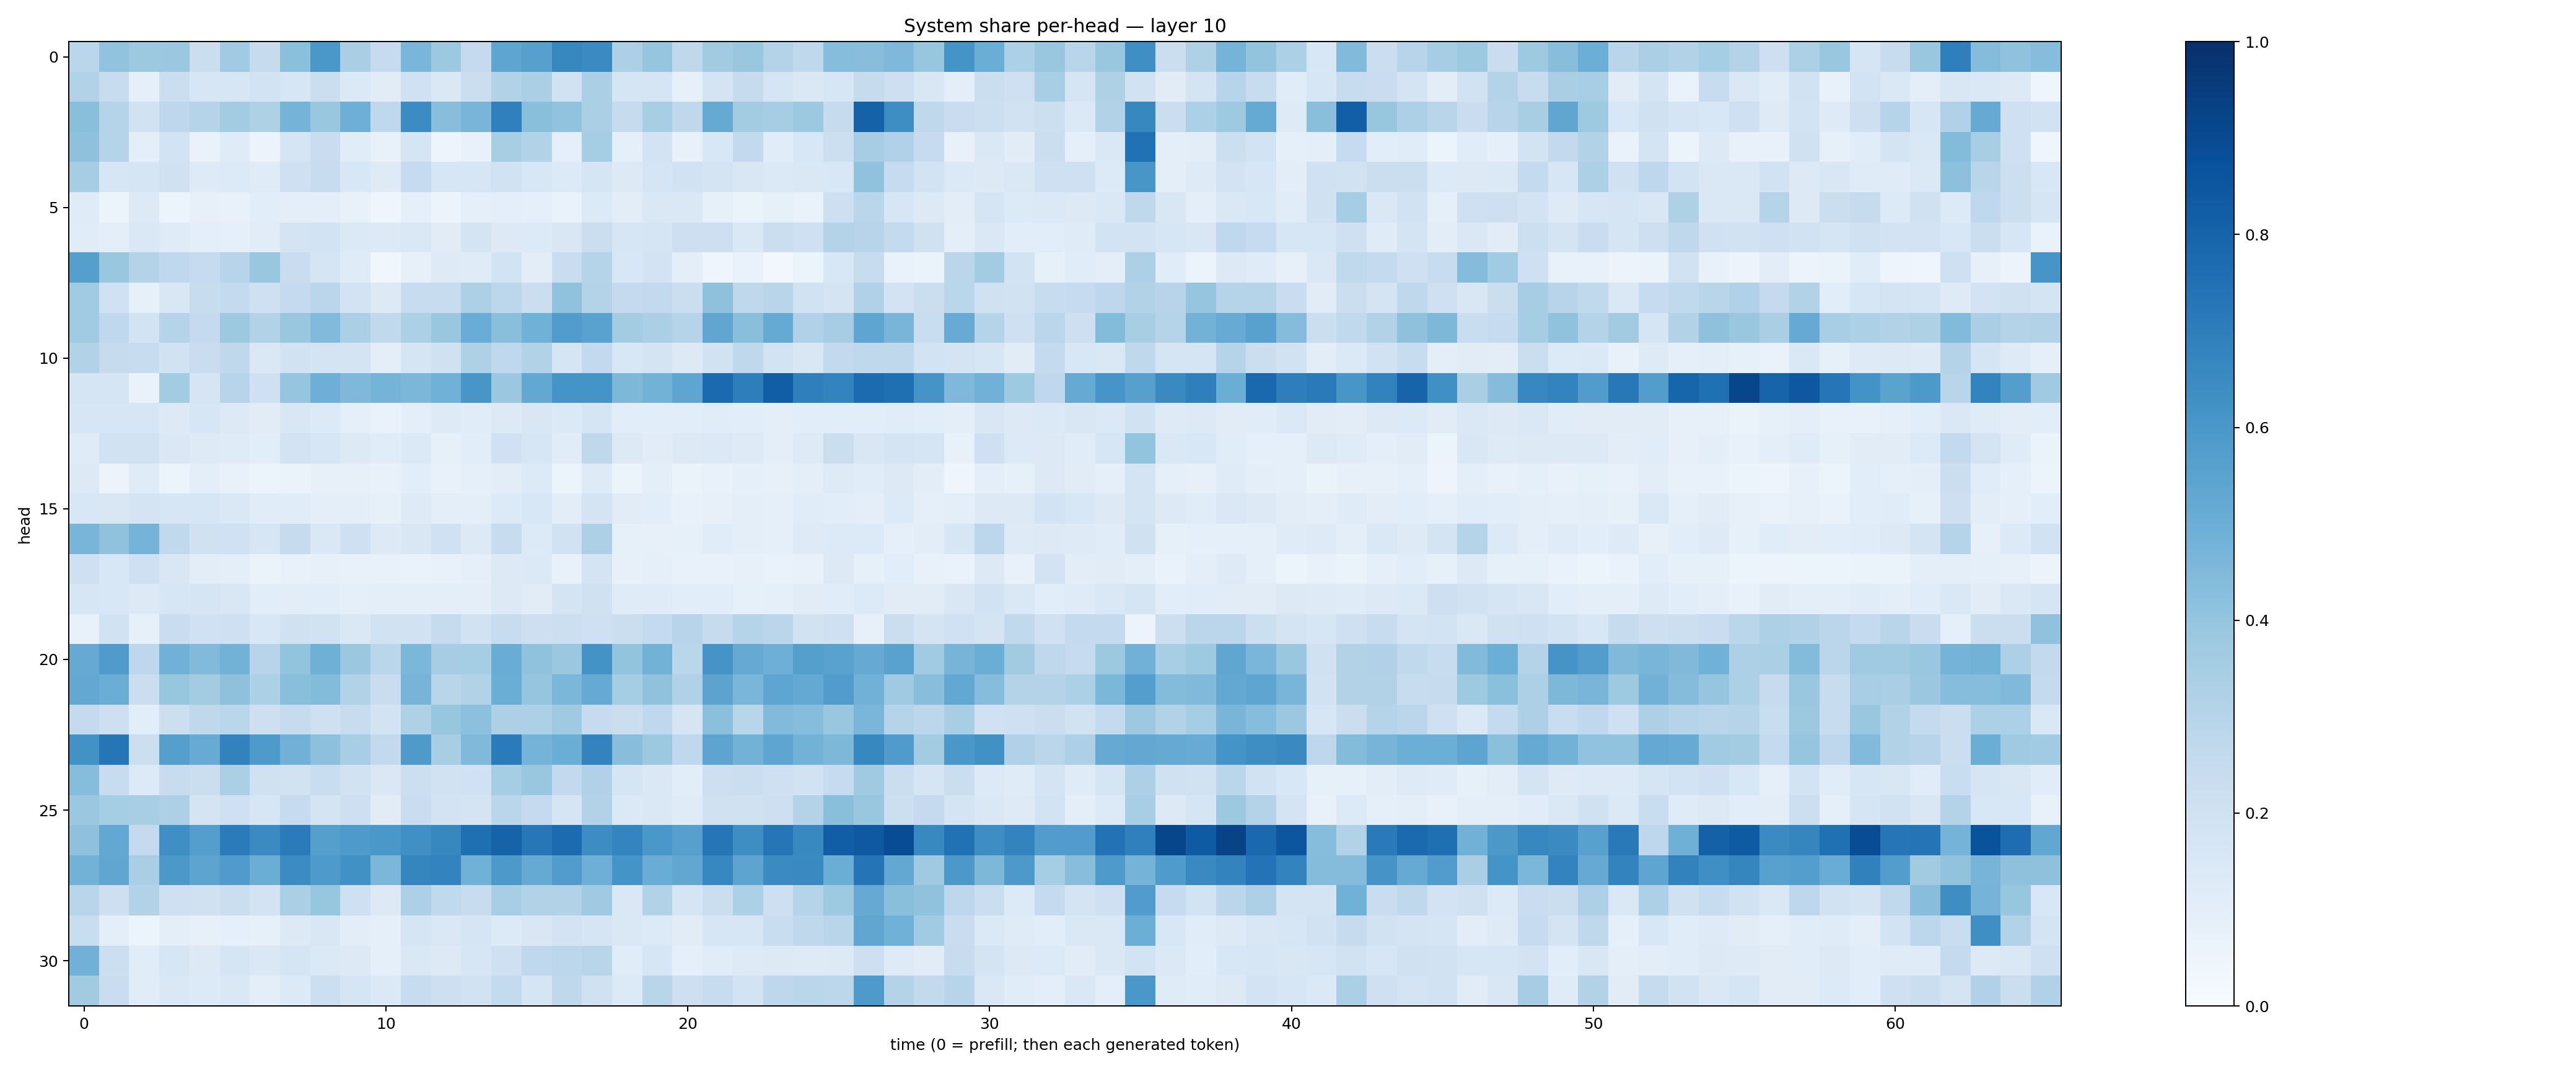

Values plotted in this chart, from the file beside it:
0.28769293, 0.40465254, 0.37840456, 0.3808105, 0.2209039, 0.3640361, 0.24261504, 0.41800547, 0.6004086, 0.3381277, 0.24684021, 0.46281758, 0.37810355, 0.2534773, 0.5366739, 0.55929184, 0.6615743, 0.6484616, 0.32581198, 0.39597765, 0.27108732, 0.36300504, 0.38800865, 0.30502144
0.3142, 0.2356, 0.09368, 0.2221, 0.1608, 0.1586, 0.1851, 0.1631, 0.2188, 0.1372, 0.1099, 0.2021, 0.144, 0.2222, 0.309, 0.3326, 0.1929, 0.3333, 0.1645, 0.1677, 0.08582, 0.1739, 0.2436, 0.1654
0.4221, 0.3035, 0.189, 0.2771, 0.3043, 0.3563, 0.3208, 0.4739, 0.386, 0.495, 0.2682, 0.6448, 0.4259, 0.4685, 0.6881, 0.4253, 0.4059, 0.3339, 0.2452, 0.3435, 0.2716, 0.5188, 0.3586, 0.3486
0.4102, 0.2972, 0.09919, 0.1867, 0.06827, 0.1187, 0.05856, 0.1714, 0.2266, 0.1151, 0.07518, 0.1672, 0.04757, 0.07447, 0.3406, 0.314, 0.08695, 0.3543, 0.08755, 0.1799, 0.07441, 0.1537, 0.2611, 0.114
0.3499, 0.1567, 0.1659, 0.199, 0.1233, 0.1338, 0.1195, 0.209, 0.2361, 0.1529, 0.1224, 0.2474, 0.1575, 0.1565, 0.1895, 0.1535, 0.135, 0.1684, 0.1321, 0.165, 0.19, 0.1763, 0.1492, 0.1394
0.1173, 0.06098, 0.1254, 0.06041, 0.07857, 0.07111, 0.1065, 0.09502, 0.0938, 0.07667, 0.04405, 0.09319, 0.06057, 0.08612, 0.09702, 0.09355, 0.06733, 0.1364, 0.1024, 0.1426, 0.1417, 0.08301, 0.06471, 0.08386
0.1163, 0.09435, 0.1454, 0.1174, 0.09792, 0.0904, 0.1131, 0.1723, 0.1861, 0.1376, 0.1256, 0.1439, 0.1109, 0.1739, 0.1258, 0.1359, 0.1488, 0.219, 0.1628, 0.1684, 0.2128, 0.2128, 0.1465, 0.2211
0.5634, 0.3872, 0.3067, 0.2686, 0.2486, 0.2931, 0.3867, 0.2296, 0.167, 0.1189, 0.03552, 0.0811, 0.1247, 0.1202, 0.1836, 0.1032, 0.2274, 0.2991, 0.1556, 0.1814, 0.09848, 0.04427, 0.06827, 0.02938
0.3654, 0.2029, 0.08485, 0.1492, 0.2365, 0.257, 0.2083, 0.2514, 0.2823, 0.1826, 0.125, 0.235, 0.2369, 0.3268, 0.2791, 0.2259, 0.408, 0.3078, 0.2506, 0.2584, 0.2206, 0.414, 0.2728, 0.292
0.3668, 0.2668, 0.1874, 0.2988, 0.2525, 0.3773, 0.3102, 0.3897, 0.444, 0.332, 0.2634, 0.3311, 0.3847, 0.5042, 0.425, 0.4866, 0.5765, 0.5511, 0.3566, 0.3347, 0.3015, 0.5349, 0.4231, 0.5175
0.3143, 0.2457, 0.2375, 0.1911, 0.2271, 0.2731, 0.141, 0.1943, 0.1755, 0.1776, 0.09681, 0.1695, 0.1969, 0.3218, 0.2668, 0.3091, 0.1695, 0.261, 0.1543, 0.1783, 0.1313, 0.1884, 0.2706, 0.1853
0.1706, 0.1687, 0.06892, 0.358, 0.171, 0.2951, 0.2092, 0.3984, 0.4926, 0.453, 0.4752, 0.4591, 0.4849, 0.6031, 0.3798, 0.5254, 0.6137, 0.6139, 0.4557, 0.4789, 0.5373, 0.7747, 0.6983, 0.822
0.1617, 0.1618, 0.1577, 0.1265, 0.1572, 0.1294, 0.1099, 0.1523, 0.136, 0.08989, 0.06739, 0.09851, 0.1238, 0.1143, 0.1311, 0.1494, 0.1396, 0.1644, 0.1076, 0.1067, 0.1076, 0.1155, 0.108, 0.09951
0.1206, 0.1914, 0.1926, 0.1482, 0.1233, 0.1209, 0.1056, 0.1824, 0.159, 0.1319, 0.1165, 0.1384, 0.08346, 0.1081, 0.1997, 0.1626, 0.116, 0.2712, 0.126, 0.1095, 0.1298, 0.1402, 0.1224, 0.09744
0.1277, 0.05804, 0.1182, 0.05182, 0.09567, 0.07058, 0.05341, 0.06318, 0.08026, 0.08202, 0.07762, 0.108, 0.07406, 0.09062, 0.103, 0.1331, 0.05249, 0.1241, 0.05925, 0.09646, 0.06304, 0.07663, 0.09051, 0.08157
0.1549, 0.1518, 0.1785, 0.1572, 0.1582, 0.1445, 0.1134, 0.1137, 0.09587, 0.09538, 0.08277, 0.1215, 0.1011, 0.0984, 0.1362, 0.155, 0.1054, 0.1769, 0.1098, 0.1064, 0.07095, 0.08178, 0.09729, 0.08652
0.4672, 0.4097, 0.4739, 0.2654, 0.1984, 0.2002, 0.1594, 0.246, 0.1454, 0.2075, 0.1258, 0.1522, 0.1999, 0.1326, 0.2359, 0.134, 0.191, 0.3247, 0.0856, 0.07828, 0.08449, 0.1147, 0.1011, 0.09301
0.2089, 0.1536, 0.2069, 0.1505, 0.1038, 0.09725, 0.06254, 0.07267, 0.07913, 0.07113, 0.07613, 0.06923, 0.07181, 0.08934, 0.1305, 0.1397, 0.07489, 0.1762, 0.08081, 0.08934, 0.07697, 0.07643, 0.07889, 0.0703
0.161, 0.155, 0.1275, 0.1577, 0.17, 0.1499, 0.109, 0.1046, 0.1069, 0.08748, 0.09681, 0.1015, 0.09819, 0.09409, 0.1259, 0.1095, 0.1741, 0.1971, 0.1179, 0.1208, 0.1084, 0.109, 0.08435, 0.09117
0.07705, 0.1899, 0.08444, 0.2294, 0.2012, 0.2039, 0.1546, 0.1971, 0.1884, 0.1433, 0.1916, 0.1891, 0.2453, 0.1894, 0.2368, 0.2128, 0.2162, 0.2104, 0.2237, 0.255, 0.2966, 0.2454, 0.3008, 0.2833
0.5133, 0.5795, 0.2767, 0.4824, 0.4432, 0.4768, 0.2933, 0.4003, 0.4922, 0.3823, 0.2862, 0.4588, 0.3481, 0.3529, 0.5041, 0.4101, 0.3824, 0.6193, 0.3985, 0.4768, 0.2877, 0.6104, 0.5139, 0.4947
0.5252, 0.5005, 0.2221, 0.3925, 0.3571, 0.4102, 0.3288, 0.4257, 0.4401, 0.3135, 0.2298, 0.4695, 0.2894, 0.3163, 0.5006, 0.3948, 0.4576, 0.5169, 0.3535, 0.4065, 0.3181, 0.5432, 0.4615, 0.538
0.2503, 0.2131, 0.1092, 0.2174, 0.2719, 0.2859, 0.2141, 0.2447, 0.2049, 0.2371, 0.1842, 0.3238, 0.393, 0.4178, 0.3247, 0.331, 0.3707, 0.2498, 0.2226, 0.2684, 0.1658, 0.4202, 0.2909, 0.4428
0.6224, 0.733, 0.2162, 0.5637, 0.5084, 0.6808, 0.5889, 0.4832, 0.4177, 0.3456, 0.2591, 0.587, 0.3414, 0.4469, 0.7108, 0.4743, 0.5023, 0.6776, 0.4274, 0.3781, 0.2681, 0.5416, 0.4782, 0.5369
0.4319, 0.24, 0.135, 0.2392, 0.2219, 0.3325, 0.1988, 0.1891, 0.2329, 0.1906, 0.1408, 0.2152, 0.1905, 0.2023, 0.3522, 0.3875, 0.2616, 0.3178, 0.1684, 0.1481, 0.1072, 0.2147, 0.2253, 0.2041
0.3804, 0.3528, 0.3405, 0.327, 0.1755, 0.2074, 0.1589, 0.249, 0.1761, 0.212, 0.1132, 0.2301, 0.1818, 0.1792, 0.2863, 0.2507, 0.17, 0.3148, 0.1389, 0.1452, 0.1181, 0.1963, 0.1973, 0.2126
0.4134, 0.5273, 0.2509, 0.6341, 0.5667, 0.7107, 0.6489, 0.7105, 0.5644, 0.5864, 0.6013, 0.6326, 0.6634, 0.7568, 0.8015, 0.7227, 0.7726, 0.6442, 0.6726, 0.6015, 0.5599, 0.7314, 0.6377, 0.7314
0.4777, 0.5342, 0.3397, 0.5964, 0.5427, 0.5817, 0.5014, 0.6461, 0.5882, 0.6276, 0.4598, 0.6717, 0.6768, 0.4858, 0.5918, 0.5159, 0.5761, 0.4958, 0.6151, 0.5064, 0.5294, 0.6679, 0.5413, 0.6492
0.2896, 0.2111, 0.316, 0.2053, 0.1989, 0.2243, 0.1818, 0.3344, 0.3916, 0.2085, 0.1311, 0.3266, 0.2627, 0.2382, 0.3451, 0.3155, 0.3154, 0.3705, 0.1465, 0.3095, 0.1709, 0.225, 0.3308, 0.2114
0.231, 0.1008, 0.06107, 0.09963, 0.08059, 0.08916, 0.08273, 0.1321, 0.1514, 0.1028, 0.08602, 0.1641, 0.143, 0.1708, 0.1365, 0.1522, 0.1807, 0.1715, 0.1434, 0.136, 0.1113, 0.1628, 0.1616, 0.2338
0.482, 0.2166, 0.1158, 0.1615, 0.1253, 0.1693, 0.1458, 0.1717, 0.1387, 0.126, 0.09172, 0.1408, 0.1328, 0.1589, 0.2073, 0.2665, 0.2799, 0.2922, 0.1166, 0.1636, 0.09347, 0.1155, 0.1213, 0.1318
0.3603, 0.2274, 0.1144, 0.1475, 0.1335, 0.1471, 0.09434, 0.1358, 0.2179, 0.1694, 0.1386, 0.2369, 0.2122, 0.1887, 0.2563, 0.1692, 0.2706, 0.1984, 0.133, 0.29, 0.2135, 0.2345, 0.1841, 0.2755
